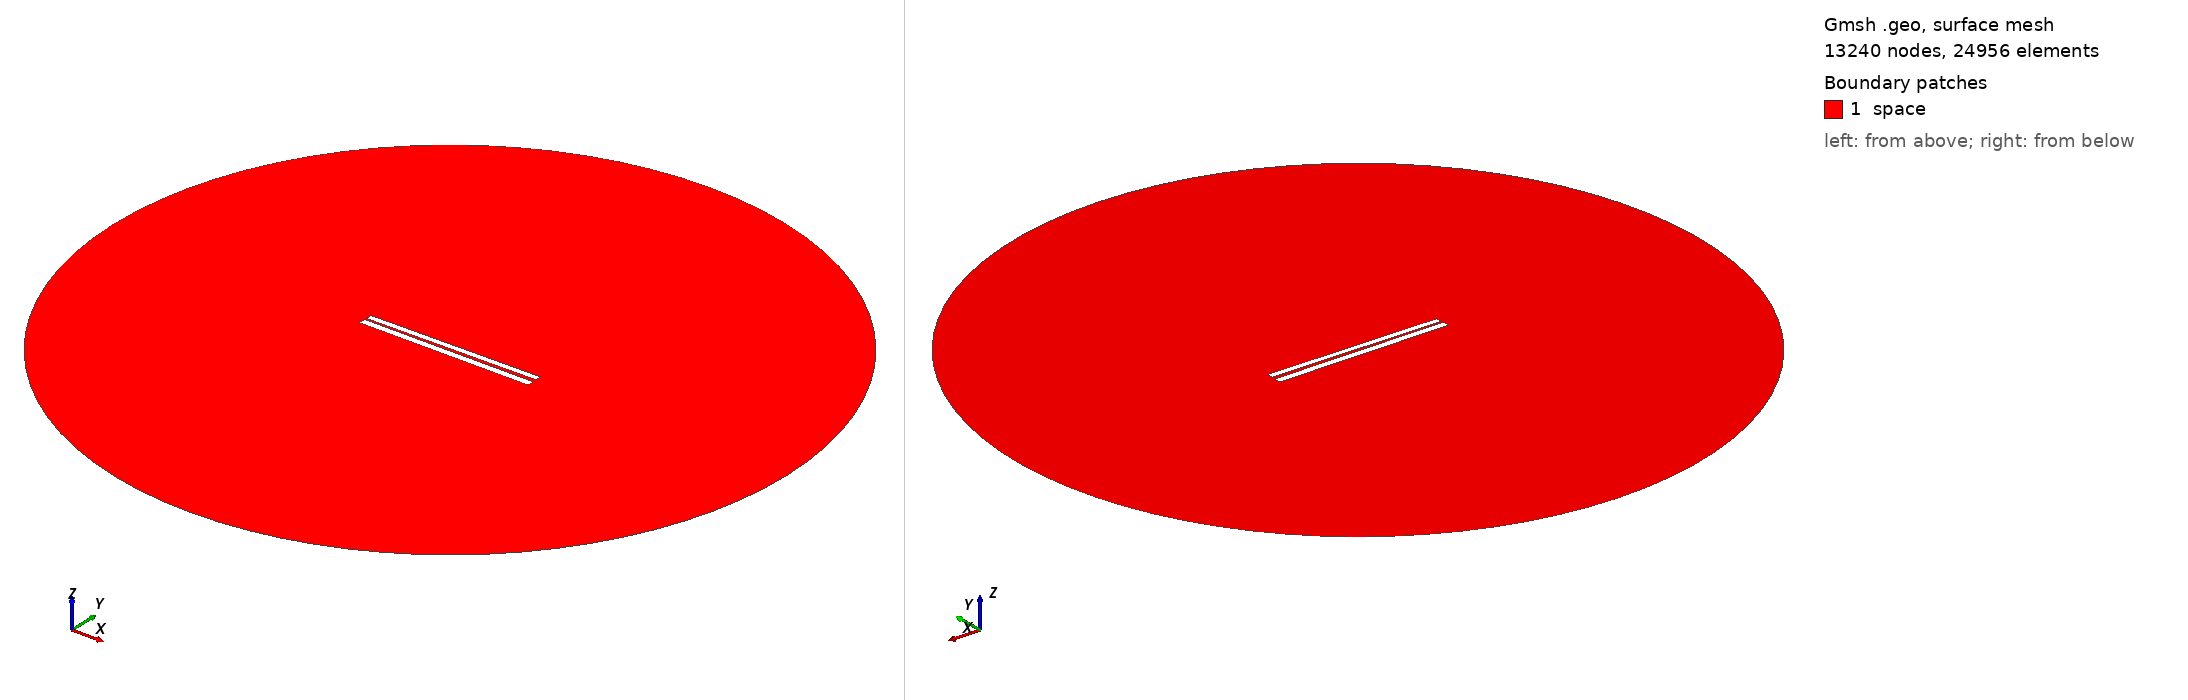

Gmsh geometry script, surface-meshed: 13240 nodes, 24956 surface elements. Boundary patches (legend numbers): 1 space. Left view from above one corner, right view from below the opposite corner. Legend entries are the model's physical surfaces. The drawing asked Gmsh for element sizes between 1% and 20% of the model's largest extent; the script's own settings can give other sizes.

=== 213.geo (drawn) ===
// Set the geometry kernel
SetFactory("OpenCASCADE");

//---------------------------------------
// Rectangles
//---------------------------------------

// Rectangle 1 (top)
Point(1) = {-49.78888888888889, 1.0166666666666666, 0, 1.0};
Point(2) = {49.78888888888889, 1.0166666666666666, 0, 1.0};
Point(3) = {49.78888888888889, 4.594444444444444, 0, 1.0};
Point(4) = {-49.78888888888889, 4.594444444444444, 0, 1.0};

Line(1) = {1, 2};
Line(2) = {2, 3};
Line(3) = {3, 4};
Line(4) = {4, 1};

Line Loop(1) = {1, 2, 3, 4};
Plane Surface(1) = {1};

Rotate { {0, 0, 1}, {0,  0.8055555555555556,  0}, 0.01 } {
  Surface{1};
}

// Rectangle 2 (bottom)
Point(5) = {-50,-0.8055555555555556, 0, 1.0};
Point(6) = { 50,-0.8055555555555556, 0, 1.0};
Point(7) = { 50,-4.805555555555555, 0, 1.0};
Point(8) = {-50,-4.805555555555555, 0, 1.0};

Line(5) = {5, 6};
Line(6) = {6, 7};
Line(7) = {7, 8};
Line(8) = {8, 5};

Line Loop(2) = {5, 6, 7, 8};
Plane Surface(2) = {2}; 


//---------------------------------------
// Circle
//---------------------------------------

// Define points
Point(9) = {0, 0, 0};        // Center
Point(10) = {200, 0, 0};     // Start point
Point(11) = {0, 200, 0};     // 90 degrees
Point(12) = {-200, 0, 0};    // 180 degrees
Point(13) = {0, -200, 0};    // 270 degrees

// Define circle arcs (each needs start, center, end)
Circle(9) = {10, 9, 11};
Circle(10) = {11, 9, 12};
Circle(11) = {12, 9, 13};
Circle(12) = {13, 9, 10};

// Define curve loop and surface if needed
Curve Loop(3) = {9, 10, 11, 12};
Surface(3) = {3};

// Subtract Rectangles from Circle
BooleanDifference{ Surface{3}; Delete; }{ Surface{1}; Surface{2}; Delete; }

//---------------------------------------
// Transfinite Lines and Surface
//---------------------------------------
r = 7;
Transfinite Line {1, 3} = 50*r Using Progression 1;
Transfinite Line {2, 4} = 2*r Using Progression 1;
Transfinite Line {5, 7} = 50*r Using Progression 1;
Transfinite Line {6, 8} = 2*r Using Progression 1;
Transfinite Line {9, 10, 11, 12} = 20 Using Progression 1;

//---------------------------------------
// Define Physical Groups
//---------------------------------------                

//--- Physical Curves
// Physical groups for boundaries
Physical Line("force_segment", 10) = {1};
Physical Line("upper_plate", 11) = {2, 3, 4};
Physical Line("lower_plate", 12) = {5, 6, 7, 8};
Physical Line("boundary", 20) = {9, 10, 11, 12};

//--- Physical Surfaces
Physical Surface("space", 30) = {3};

//---------------------------------------
// 6. Generate the Mesh
//---------------------------------------
Mesh 2;  // 2D mesh generation
